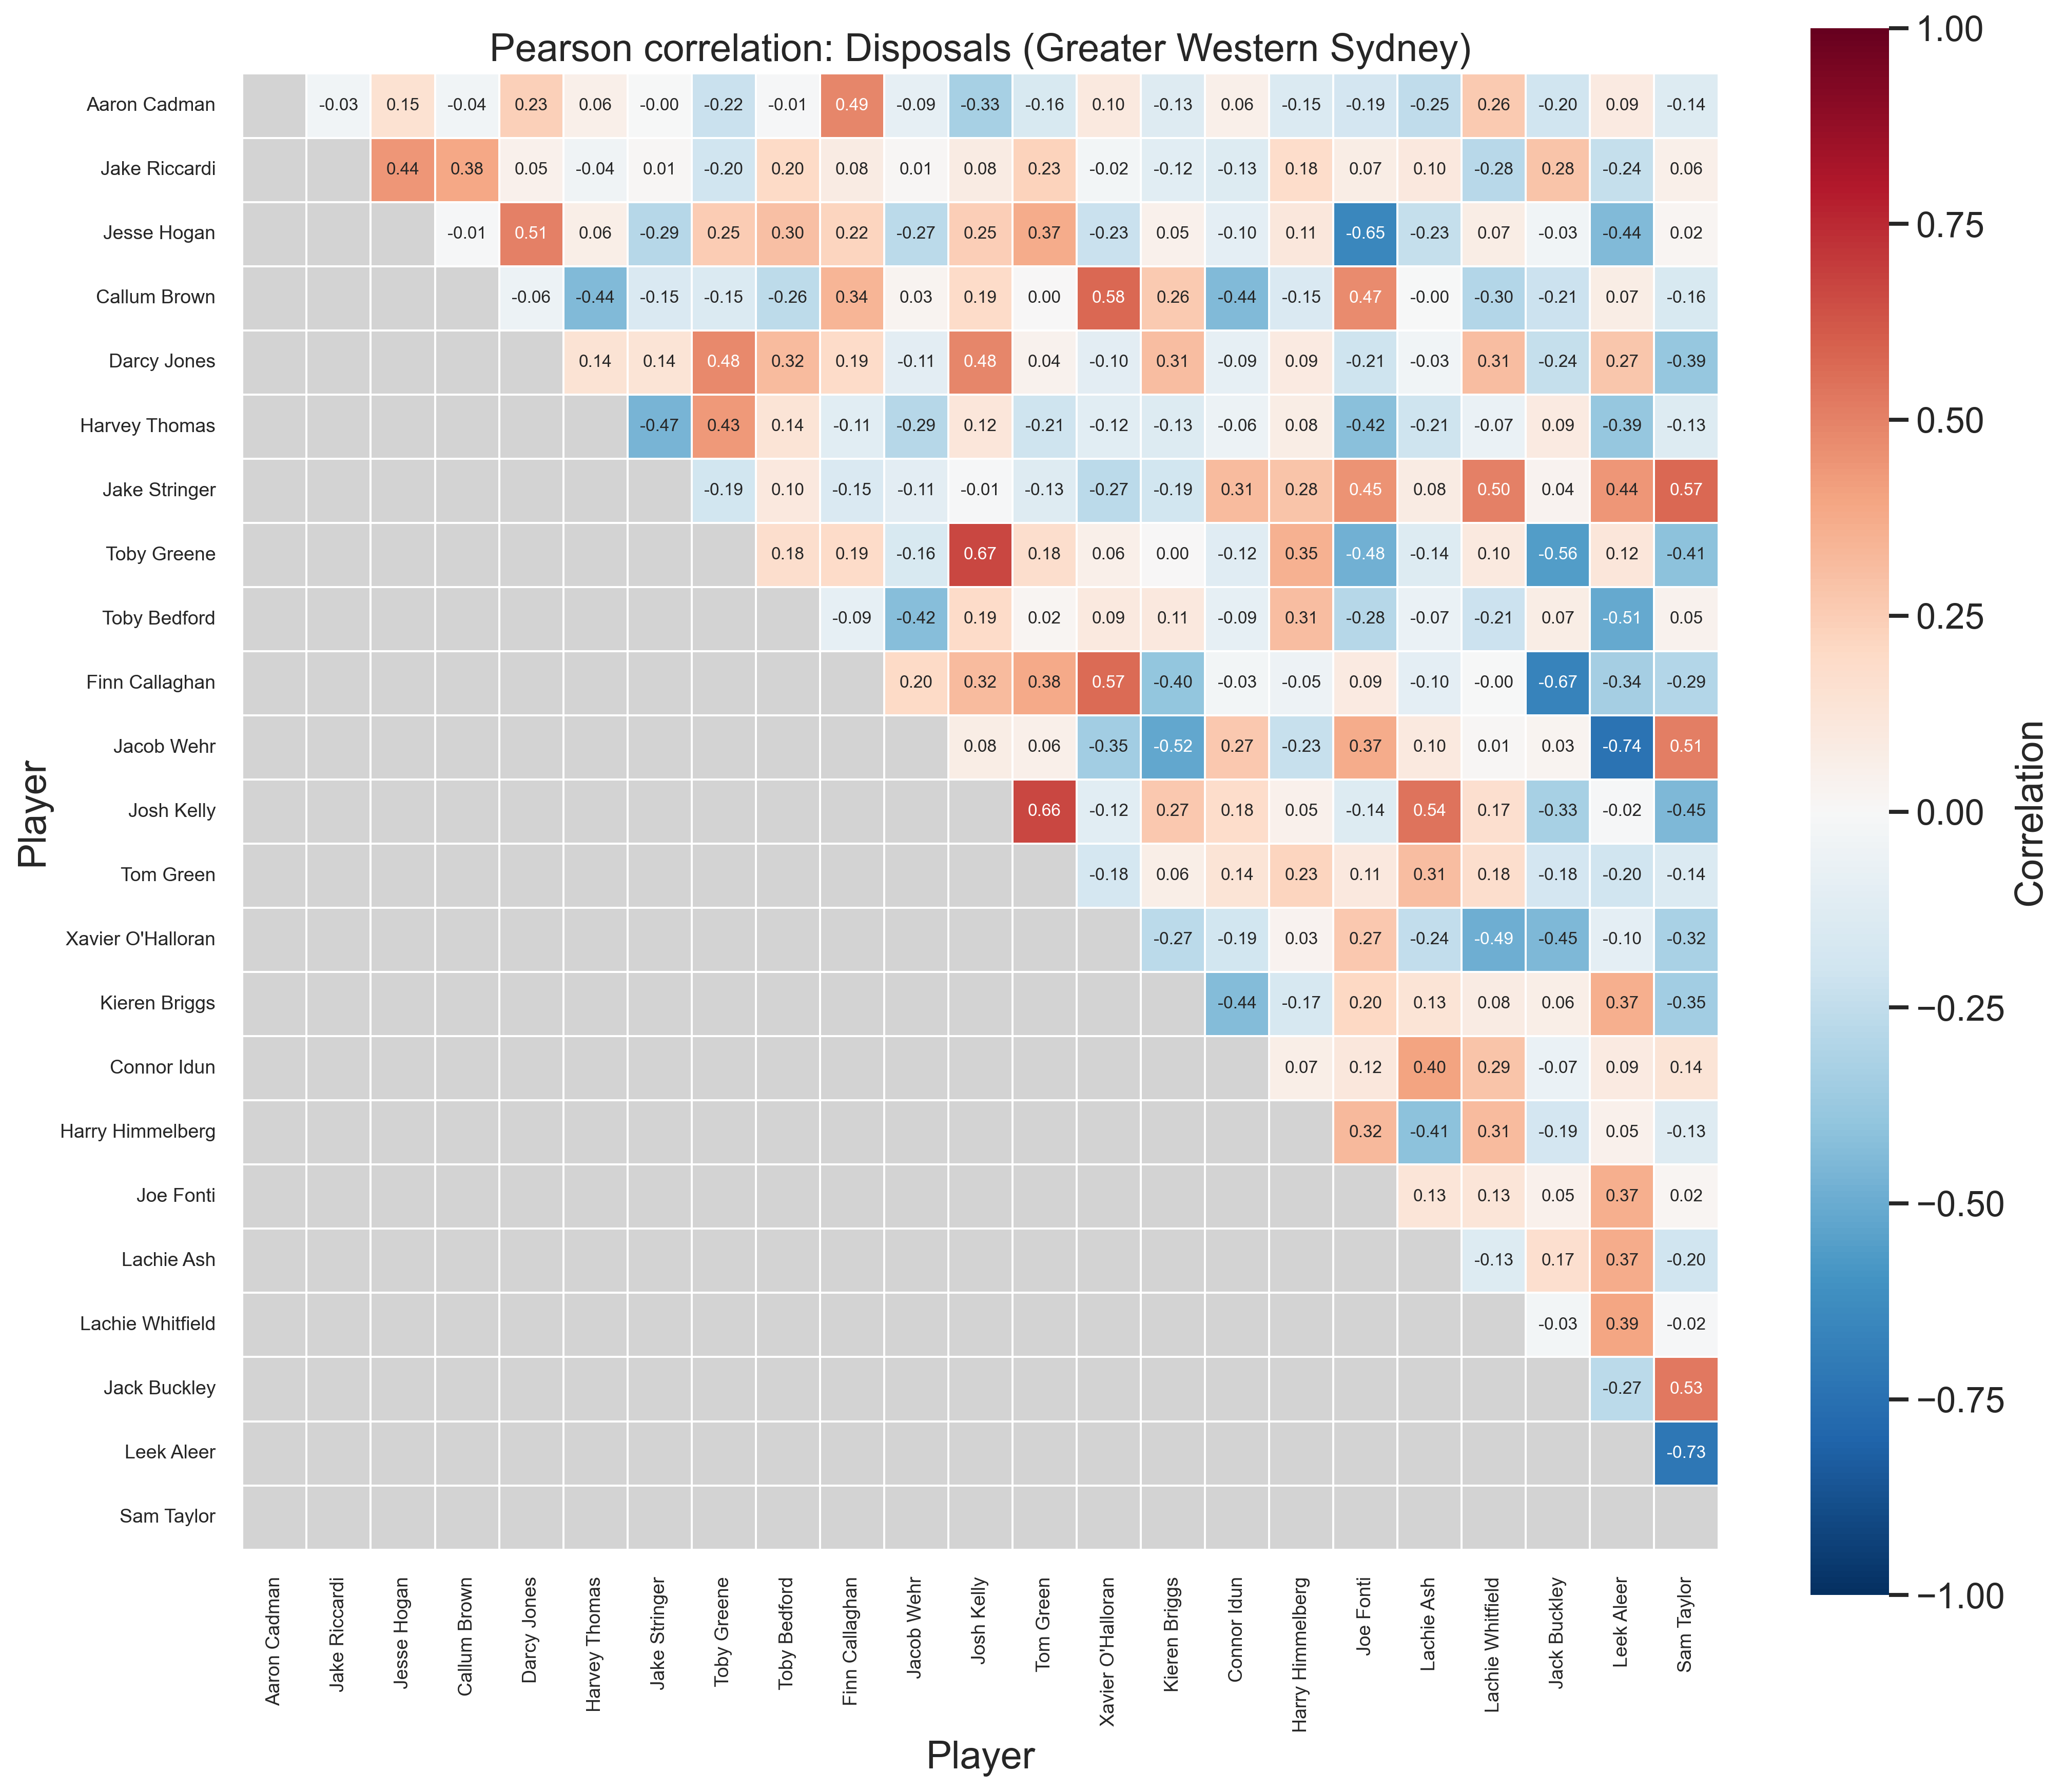

The data file committed next to this chart (first rows):
Player, Aaron Cadman, Jake Riccardi, Jesse Hogan, Callum Brown, Darcy Jones, Harvey Thomas, Jake Stringer, Toby Greene, Toby Bedford, Finn Callaghan, Jacob Wehr, Josh Kelly, Tom Green, Xavier O'Halloran, Kieren Briggs, Connor Idun, Harry Himmelberg, Joe Fonti, Lachie Ash, Lachie Whitfield, Jack Buckley, Leek Aleer, Sam Taylor
Aaron Cadman, 1.000, -0.033, 0.153, -0.039, 0.235, 0.061, -0.001, -0.220, -0.008, 0.490, -0.087, -0.334, -0.162, 0.095, -0.132, 0.058, -0.147, -0.187, -0.253, 0.260, -0.195, 0.088, -0.138
Jake Riccardi, -0.033, 1.000, 0.445, 0.384, 0.052, -0.039, 0.008, -0.202, 0.202, 0.082, 0.013, 0.080, 0.229, -0.024, -0.116, -0.134, 0.182, 0.075, 0.102, -0.276, 0.284, -0.241, 0.059
Jesse Hogan, 0.153, 0.445, 1.000, -0.008, 0.507, 0.065, -0.286, 0.255, 0.304, 0.223, -0.266, 0.249, 0.372, -0.226, 0.048, -0.099, 0.110, -0.649, -0.235, 0.075, -0.032, -0.441, 0.017
Callum Brown, -0.039, 0.384, -0.008, 1.000, -0.060, -0.443, -0.153, -0.147, -0.262, 0.341, 0.030, 0.189, 0.002, 0.576, 0.261, -0.439, -0.151, 0.471, -0.003, -0.295, -0.214, 0.073, -0.160
Darcy Jones, 0.235, 0.052, 0.507, -0.060, 1.000, 0.143, 0.139, 0.477, 0.317, 0.189, -0.106, 0.485, 0.045, -0.105, 0.311, -0.088, 0.089, -0.208, -0.033, 0.305, -0.242, 0.275, -0.385
Harvey Thomas, 0.061, -0.039, 0.065, -0.443, 0.143, 1.000, -0.465, 0.434, 0.139, -0.111, -0.286, 0.125, -0.207, -0.116, -0.134, -0.062, 0.075, -0.417, -0.205, -0.068, 0.093, -0.389, -0.134
Jake Stringer, -0.001, 0.008, -0.286, -0.153, 0.139, -0.465, 1.000, -0.189, 0.104, -0.150, -0.105, -0.009, -0.126, -0.272, -0.193, 0.314, 0.282, 0.447, 0.081, 0.504, 0.036, 0.439, 0.574
Toby Greene, -0.220, -0.202, 0.255, -0.147, 0.477, 0.434, -0.189, 1.000, 0.178, 0.194, -0.160, 0.671, 0.176, 0.057, 0.000, -0.118, 0.354, -0.482, -0.138, 0.099, -0.559, 0.121, -0.410
Toby Bedford, -0.008, 0.202, 0.304, -0.262, 0.317, 0.139, 0.104, 0.178, 1.000, -0.094, -0.422, 0.192, 0.020, 0.094, 0.107, -0.092, 0.311, -0.281, -0.068, -0.211, 0.073, -0.510, 0.045
Finn Callaghan, 0.490, 0.082, 0.223, 0.341, 0.189, -0.111, -0.150, 0.194, -0.094, 1.000, 0.203, 0.316, 0.383, 0.567, -0.396, -0.026, -0.053, 0.092, -0.099, -0.004, -0.669, -0.339, -0.290
Jacob Wehr, -0.087, 0.013, -0.266, 0.030, -0.106, -0.286, -0.105, -0.160, -0.422, 0.203, 1.000, 0.076, 0.061, -0.346, -0.517, 0.271, -0.232, 0.370, 0.098, 0.009, 0.031, -0.737, 0.515
Josh Kelly, -0.334, 0.080, 0.249, 0.189, 0.485, 0.125, -0.009, 0.671, 0.192, 0.316, 0.076, 1.000, 0.664, -0.116, 0.271, 0.181, 0.054, -0.140, 0.540, 0.171, -0.331, -0.015, -0.447
Tom Green, -0.162, 0.229, 0.372, 0.002, 0.045, -0.207, -0.126, 0.176, 0.020, 0.383, 0.061, 0.664, 1.000, -0.180, 0.064, 0.140, 0.226, 0.106, 0.311, 0.178, -0.180, -0.196, -0.144
Xavier O'Halloran, 0.095, -0.024, -0.226, 0.576, -0.105, -0.116, -0.272, 0.057, 0.094, 0.567, -0.346, -0.116, -0.180, 1.000, -0.273, -0.191, 0.034, 0.272, -0.244, -0.487, -0.450, -0.101, -0.321
Kieren Briggs, -0.132, -0.116, 0.048, 0.261, 0.311, -0.134, -0.193, 0.000, 0.107, -0.396, -0.517, 0.271, 0.064, -0.273, 1.000, -0.436, -0.171, 0.205, 0.135, 0.082, 0.064, 0.366, -0.347
Connor Idun, 0.058, -0.134, -0.099, -0.439, -0.088, -0.062, 0.314, -0.118, -0.092, -0.026, 0.271, 0.181, 0.140, -0.191, -0.436, 1.000, 0.070, 0.116, 0.403, 0.288, -0.065, 0.090, 0.140
Harry Himmelberg, -0.147, 0.182, 0.110, -0.151, 0.089, 0.075, 0.282, 0.354, 0.311, -0.053, -0.232, 0.054, 0.226, 0.034, -0.171, 0.070, 1.000, 0.322, -0.411, 0.313, -0.186, 0.049, -0.125
Joe Fonti, -0.187, 0.075, -0.649, 0.471, -0.208, -0.417, 0.447, -0.482, -0.281, 0.092, 0.370, -0.140, 0.106, 0.272, 0.205, 0.116, 0.322, 1.000, 0.127, 0.126, 0.053, 0.366, 0.018
Lachie Ash, -0.253, 0.102, -0.235, -0.003, -0.033, -0.205, 0.081, -0.138, -0.068, -0.099, 0.098, 0.540, 0.311, -0.244, 0.135, 0.403, -0.411, 0.127, 1.000, -0.133, 0.172, 0.374, -0.202
Lachie Whitfield, 0.260, -0.276, 0.075, -0.295, 0.305, -0.068, 0.504, 0.099, -0.211, -0.004, 0.009, 0.171, 0.178, -0.487, 0.082, 0.288, 0.313, 0.126, -0.133, 1.000, -0.030, 0.392, -0.015
Jack Buckley, -0.195, 0.284, -0.032, -0.214, -0.242, 0.093, 0.036, -0.559, 0.073, -0.669, 0.031, -0.331, -0.180, -0.450, 0.064, -0.065, -0.186, 0.053, 0.172, -0.030, 1.000, -0.268, 0.527
Leek Aleer, 0.088, -0.241, -0.441, 0.073, 0.275, -0.389, 0.439, 0.121, -0.510, -0.339, -0.737, -0.015, -0.196, -0.101, 0.366, 0.090, 0.049, 0.366, 0.374, 0.392, -0.268, 1.000, -0.726
Sam Taylor, -0.138, 0.059, 0.017, -0.160, -0.385, -0.134, 0.574, -0.410, 0.045, -0.290, 0.515, -0.447, -0.144, -0.321, -0.347, 0.140, -0.125, 0.018, -0.202, -0.015, 0.527, -0.726, 1.000
